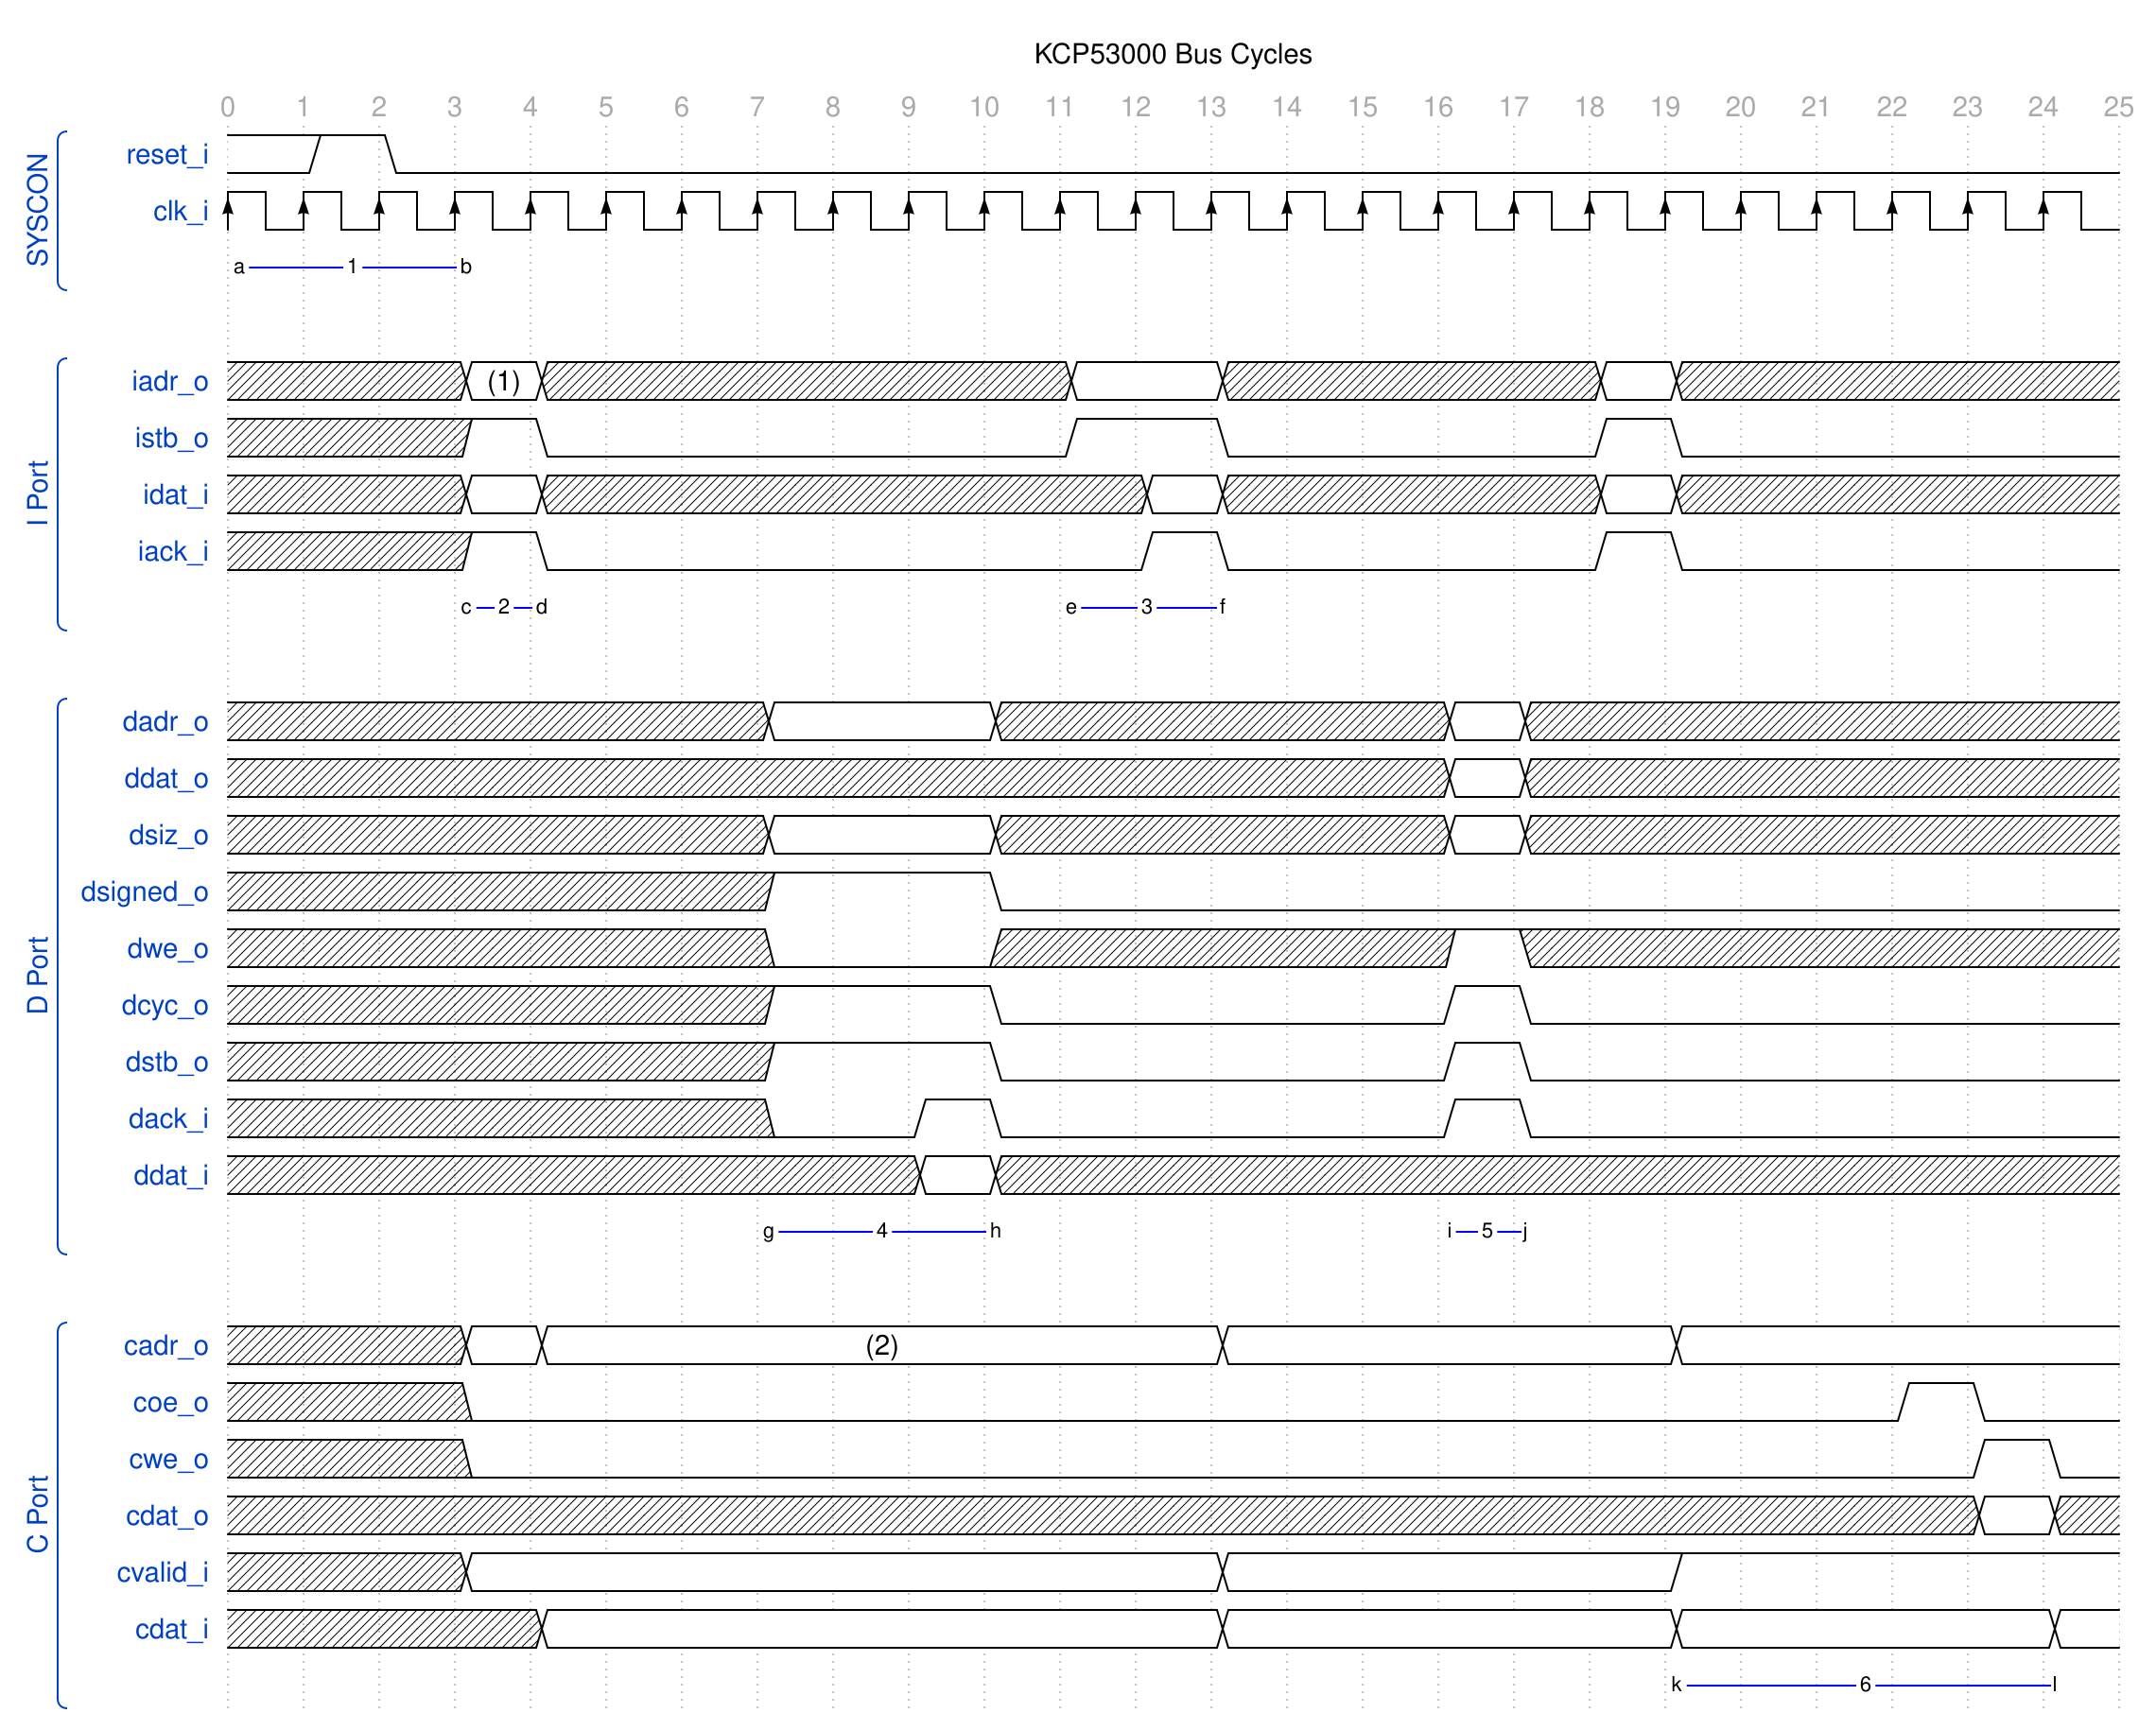

Write the WaveDrom specification (WaveJSON) that draws this timing diagram.

{signal:
 [
  ['SYSCON',
   {name: 'reset_i', wave: '=10......................'},
   {name: 'clk_i',   wave: 'P........................'},
   {                 node: 'a..b.....................'},
  ],
  {},
  ['I Port',
   {name: 'iadr_o',  wave: 'x..=x......=.x....=x.....', data: ['(1)']},
   {name: 'istb_o',  wave: 'x..10......1.0....10.....'},
   {name: 'idat_i',  wave: 'x..=x.......=x....=x.....'},
   {name: 'iack_i',  wave: 'x..10.......10....10.....'},
   {                 node: '...cd......e.f...........'},
  ],
  {},
  ['D Port',
   {name: 'dadr_o',  wave: 'x......=..x.....=x.......'},
   {name: 'ddat_o',  wave: 'x......x..x.....=x.......'},
   {name: 'dsiz_o',  wave: 'x......=..x.....=x.......'},
   {name: 'dsigned_o',wave:'x......1..0..............'},
   {name: 'dwe_o',   wave: 'x......0..x.....1x.......'},
   {name: 'dcyc_o',  wave: 'x......1..0.....10.......'},
   {name: 'dstb_o',  wave: 'x......1..0.....10.......'},
   {name: 'dack_i',  wave: 'x......0.10.....10.......'},
   {name: 'ddat_i',  wave: 'x........=x..............'},
   {                 node: '.......g..h.....ij.......'},
  ],
  {},
  ['C Port',
   {name: 'cadr_o',  wave: 'x..==........=.....=.....', data: ['', '(2)']},
   {name: 'coe_o',   wave: 'x..0..................10.'},
   {name: 'cwe_o',   wave: 'x..0...................10'},
   {name: 'cdat_o',  wave: 'x......................=x'},
   {name: 'cvalid_i',wave: 'x..=.........=.....1.....'},
   {name: 'cdat_i',  wave: 'x...=........=.....=....='},
   {                 node: '...................k....l'},
  ],
 ],
 head: {tick: 0, text: 'KCP53000 Bus Cycles'},
 edge: [
   'a-|-b 1',
   'c-|-d 2',
   'e-|-f 3',
   'g-|-h 4',
   'i-|-j 5',
   'k-|-l 6'
 ]
}
